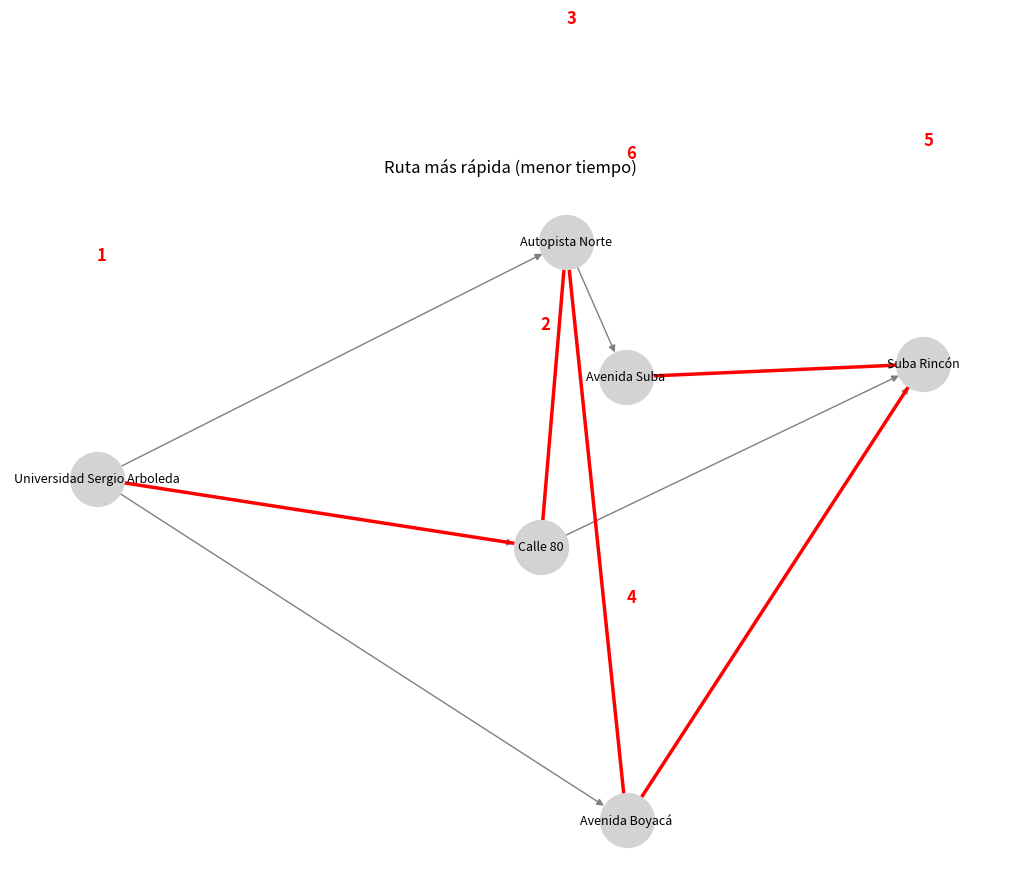
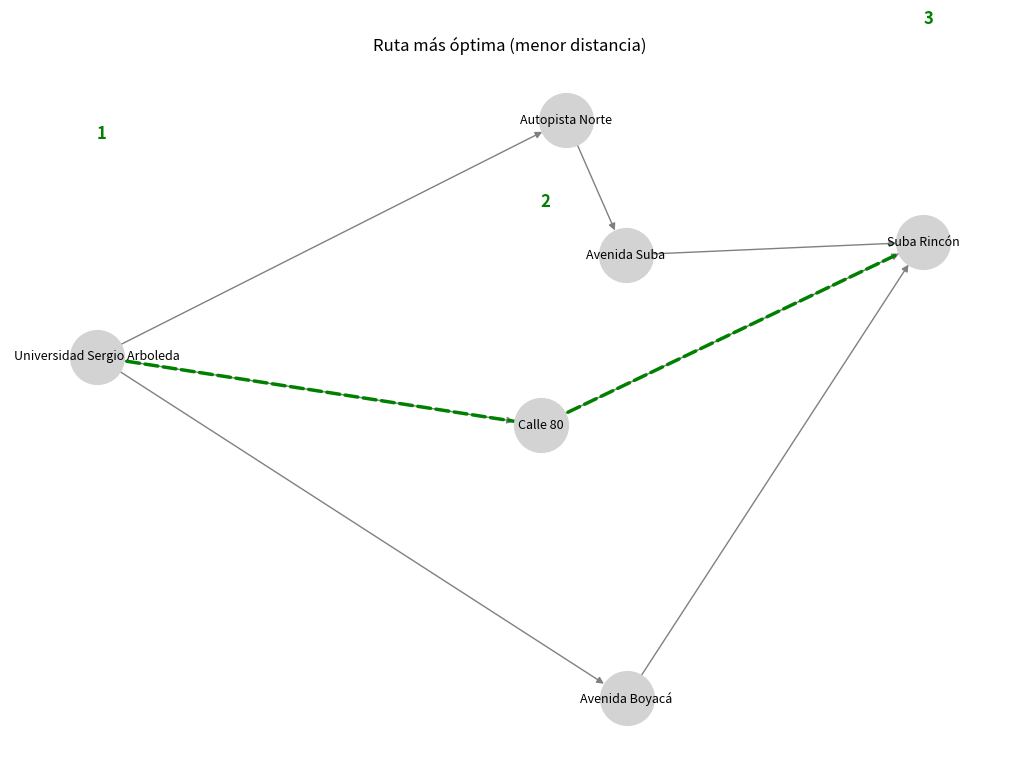

Python code for these plots, in order:
import json  # Librería para manejar datos en formato JSON
import networkx as nx  # Librería para trabajar con grafos
import matplotlib.pyplot as plt  # Librería para graficar los grafos

def cargar_grafo(datos):
    G_tiempo = nx.DiGraph()
    G_distancia = nx.DiGraph()
    
    for origen, destinos in datos.items():
        for destino, valores in destinos.items():
            G_tiempo.add_edge(origen, destino, weight=valores["tiempo"])
            G_distancia.add_edge(origen, destino, weight=valores["distancia"])
    
    return G_tiempo, G_distancia

def ruta_mas_rapida(G, inicio):
    try:
        distancias, _ = nx.single_source_bellman_ford(G, inicio, weight='weight')
        return distancias
    except nx.NetworkXUnbounded:
        print("Error: el grafo contiene un ciclo negativo.")
        return None

def tsp_aproximado(G, inicio):
    if nx.is_strongly_connected(G):
        return nx.approximation.traveling_salesman_problem(G, cycle=True, weight="weight")
    else:
        print("El grafo no es fuertemente conectado, convirtiéndolo en no dirigido...")
        G_undirected = G.to_undirected()
        ruta = nx.approximation.traveling_salesman_problem(G_undirected, cycle=True, weight="weight")
        
        # Filtrar ruta para incluir solo conexiones válidas en el grafo de distancias
        ruta_filtrada = [ruta[0]]
        for i in range(1, len(ruta)):
            if ruta_filtrada[-1] in G and ruta[i] in G[ruta_filtrada[-1]]:
                ruta_filtrada.append(ruta[i])
        
        if len(ruta_filtrada) < 2:
            print("Error: No se encontró una ruta válida.")
            return None
        
        return ruta_filtrada

def graficar_ruta(G, ruta, titulo, color):
    plt.figure(figsize=(10, 7))
    posiciones = {
        "Universidad Sergio Arboleda": (4.6584, -74.0937),
        "Calle 80": (4.7100, -74.1000),
        "Avenida Suba": (4.7199, -74.0844),
        "Suba Rincón": (4.7545, -74.0832),
        "Autopista Norte": (4.7130, -74.0720),
        "Avenida Boyacá": (4.7200, -74.1250)
    }
    
    pos = {nodo: posiciones[nodo] for nodo in G.nodes if nodo in posiciones}
    nx.draw(G, pos, with_labels=True, node_color='lightgray', node_size=1500, font_size=9, edge_color="gray")
    
    path_edges = list(zip(ruta, ruta[1:]))
    nx.draw_networkx_edges(G, pos, edgelist=path_edges, edge_color=color, width=2.5, style="solid" if color == 'red' else "dashed")
    
    for i, nodo in enumerate(ruta):
        plt.text(pos[nodo][0], pos[nodo][1] + 0.02, str(i + 1), fontsize=12, fontweight='bold', color=color)
    
    plt.title(titulo)
    plt.show()

json_data = '''
{
    "Universidad Sergio Arboleda": {
        "Calle 80": {"tiempo": 20, "distancia": 8},
        "Autopista Norte": {"tiempo": 15, "distancia": 6},
        "Avenida Boyacá": {"tiempo": 30, "distancia": 12}
    },
    "Calle 80": {
        "Suba Rincón": {"tiempo": 30, "distancia": 12}
    },
    "Avenida Suba": {
        "Suba Rincón": {"tiempo": 15, "distancia": 7}
    },
    "Autopista Norte": {
        "Avenida Suba": {"tiempo": 10, "distancia": 5}
    },
    "Avenida Boyacá": {
        "Suba Rincón": {"tiempo": 25, "distancia": 11}
    }
}
'''

datos = json.loads(json_data)
G_tiempo, G_distancia = cargar_grafo(datos)
inicio = "Universidad Sergio Arboleda"

tiempos = ruta_mas_rapida(G_tiempo, inicio)
if tiempos:
    print(f"🔴 Ruta más rápida desde {inicio}:")
    for nodo, tiempo in tiempos.items():
        print(f"   {nodo} -> {tiempo} min")

ruta_optima = tsp_aproximado(G_distancia, inicio)
if ruta_optima:
    distancia_total = sum(
        G_distancia[ruta_optima[i]][ruta_optima[i+1]]['weight']
        for i in range(len(ruta_optima)-1)
        if ruta_optima[i] in G_distancia and ruta_optima[i+1] in G_distancia[ruta_optima[i]]
    )
    print(f"\n🟢 Ruta más óptima (circuito más corto): {ruta_optima}")
    print(f"   Distancia total: {distancia_total} km")

graficar_ruta(G_tiempo, list(tiempos.keys()), "Ruta más rápida (menor tiempo)", "red")
graficar_ruta(G_distancia, ruta_optima, "Ruta más óptima (menor distancia)", "green")
